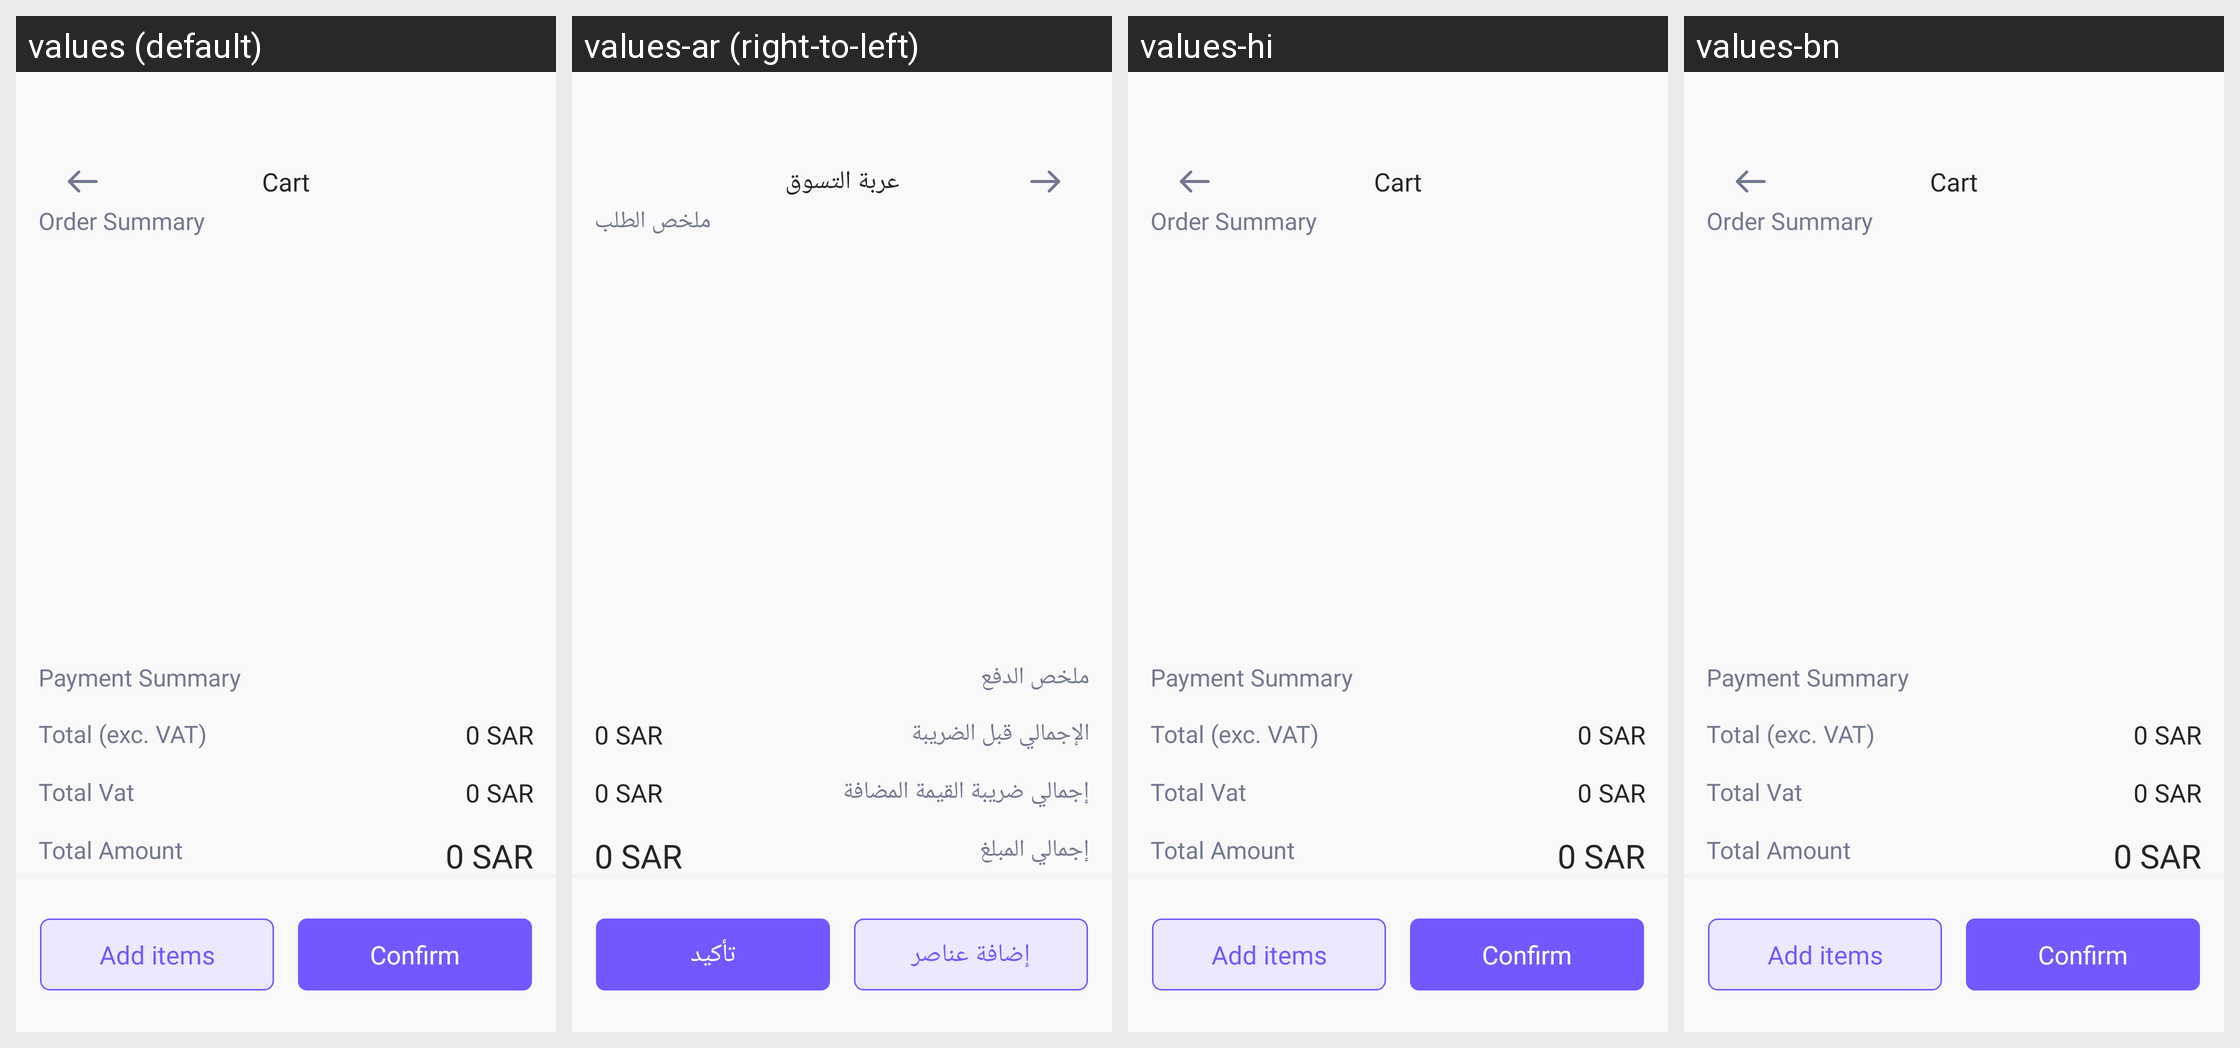

For this localized Android screen grid, give each drawn string resource with its value in every locale shown.
Android screen res/layout/activity_cart.xml rendered under 4 locales, left to right: values (default), values-ar (right-to-left), values-hi, values-bn. Device: Nexus 5 (rendered at 1080×1920; each locale shown at half size, 540×960, under a caption strip naming it); theme AppTheme.
Other locales in the repository, not shown: values-es, values-fr.
Strings drawn on this screen, with the default value and each locale's value (text and hints the layout hard-codes, and strings that could not be matched under every locale, appear in the picture but are not listed):

cart
  values: Cart
  values-ar: عربة التسوق
  values-hi: Cart  [not translated; the default value is used]
  values-bn: Cart  [not translated; the default value is used]

order_summary
  values: Order Summary
  values-ar: ملخص الطلب
  values-hi: Order Summary  [not translated; the default value is used]
  values-bn: Order Summary  [not translated; the default value is used]

payment_summary
  values: Payment Summary
  values-ar: ملخص الدفع
  values-hi: Payment Summary  [not translated; the default value is used]
  values-bn: Payment Summary  [not translated; the default value is used]

total_before_tax
  values: Total (exc. VAT)
  values-ar: الإجمالي قبل الضريبة
  values-hi: Total (exc. VAT)  [not translated; the default value is used]
  values-bn: Total (exc. VAT)  [not translated; the default value is used]

total_vat
  values: Total Vat
  values-ar: إجمالي ضريبة القيمة المضافة
  values-hi: Total Vat  [not translated; the default value is used]
  values-bn: Total Vat  [not translated; the default value is used]

total_amount
  values: Total Amount
  values-ar: إجمالي المبلغ
  values-hi: Total Amount  [not translated; the default value is used]
  values-bn: Total Amount  [not translated; the default value is used]

add_items
  values: Add items
  values-ar: إضافة عناصر
  values-hi: Add items  [not translated; the default value is used]
  values-bn: Add items  [not translated; the default value is used]

confirm
  values: Confirm
  values-ar: تأكيد
  values-hi: Confirm  [not translated; the default value is used]
  values-bn: Confirm  [not translated; the default value is used]
